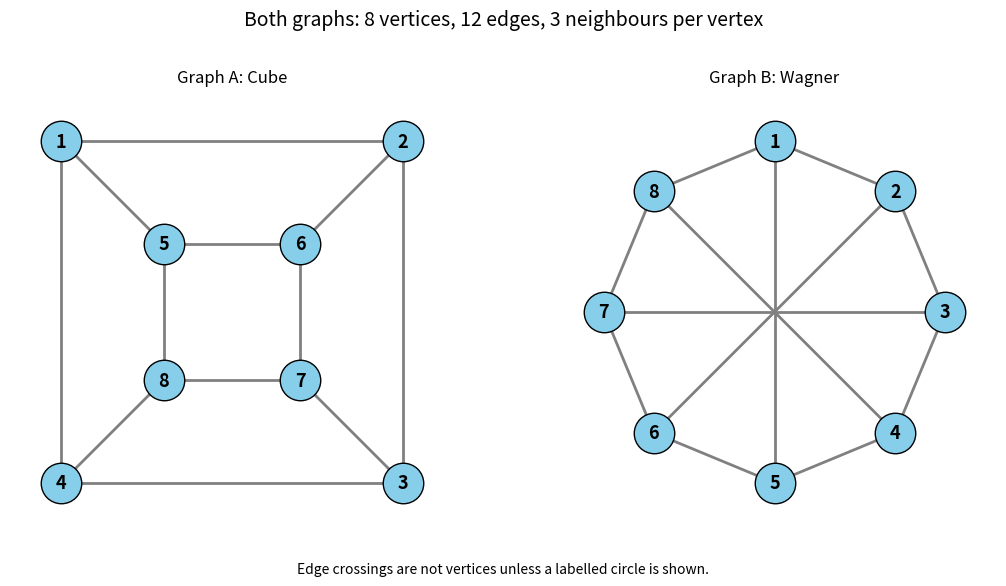

The matplotlib source for this figure:
import math

import matplotlib.pyplot as plt
import networkx as nx


def create_graphs():
    """Create the cube graph A and Wagner graph B."""

    graph_a = nx.Graph()
    graph_b = nx.Graph()

    graph_a.add_nodes_from(range(1, 9))
    graph_b.add_nodes_from(range(1, 9))

    # Graph A: two squares joined at corresponding corners.
    graph_a.add_edges_from([
        # Outer square
        (1, 2), (2, 3), (3, 4), (4, 1),

        # Inner square
        (5, 6), (6, 7), (7, 8), (8, 5),

        # Connections between the squares
        (1, 5), (2, 6), (3, 7), (4, 8),
    ])

    # Graph B: an eight-vertex ring with opposite vertices joined.
    graph_b.add_edges_from([
        # Ring
        (1, 2), (2, 3), (3, 4), (4, 5),
        (5, 6), (6, 7), (7, 8), (8, 1),

        # Connections across the ring
        (1, 5), (2, 6), (3, 7), (4, 8),
    ])

    return graph_a, graph_b


def create_positions():
    """Choose fixed drawing positions for both graphs."""

    # Each vertex maps to an (x, y) coordinate.
    positions_a = {
        1: (-1, 1),
        2: (1, 1),
        3: (1, -1),
        4: (-1, -1),
        5: (-0.4, 0.4),
        6: (0.4, 0.4),
        7: (0.4, -0.4),
        8: (-0.4, -0.4),
    }

    # Place vertices equally around a circle, starting at the top.
    positions_b = {}

    for index, node in enumerate(range(1, 9)):
        angle = math.pi / 2 - index * (2 * math.pi / 8)

        positions_b[node] = (
            math.cos(angle),
            math.sin(angle),
        )

    return positions_a, positions_b


def show_graphs(graph_a, graph_b, positions_a, positions_b):
    """Draw both graphs with the same initial node colour."""

    figure, axes = plt.subplots(1, 2, figsize=(11, 6))

    panels = [
        (graph_a, positions_a, "Graph A: Cube", axes[0]),
        (graph_b, positions_b, "Graph B: Wagner", axes[1]),
    ]

    for graph, positions, title, axis in panels:
        nx.draw_networkx(
            graph,
            pos=positions,
            ax=axis,
            with_labels=True,
            node_color="skyblue",
            node_size=850,
            edge_color="gray",
            width=2,
            font_size=13,
            font_weight="bold",
            edgecolors="black",
        )

        axis.set_title(title)
        axis.set_aspect("equal")
        axis.set_xlim(-1.3, 1.3)
        axis.set_ylim(-1.3, 1.3)
        axis.axis("off")

    figure.suptitle(
        "Both graphs: 8 vertices, 12 edges, 3 neighbours per vertex",
        fontsize=14,
    )

    figure.text(
        0.5,
        0.04,
        "Edge crossings are not vertices unless a labelled circle is shown.",
        ha="center",
        fontsize=10,
    )

    figure.tight_layout(rect=(0, 0.08, 1, 0.93))
    plt.show()


# These objects can be imported by our animation file later.
graph_a, graph_b = create_graphs()
positions_a, positions_b = create_positions()


if __name__ == "__main__":
    # This performs an actual isomorphism test, separate from 1-WL.
    print("Are the graphs isomorphic?",
          nx.is_isomorphic(graph_a, graph_b))

    show_graphs(graph_a, graph_b, positions_a, positions_b)
